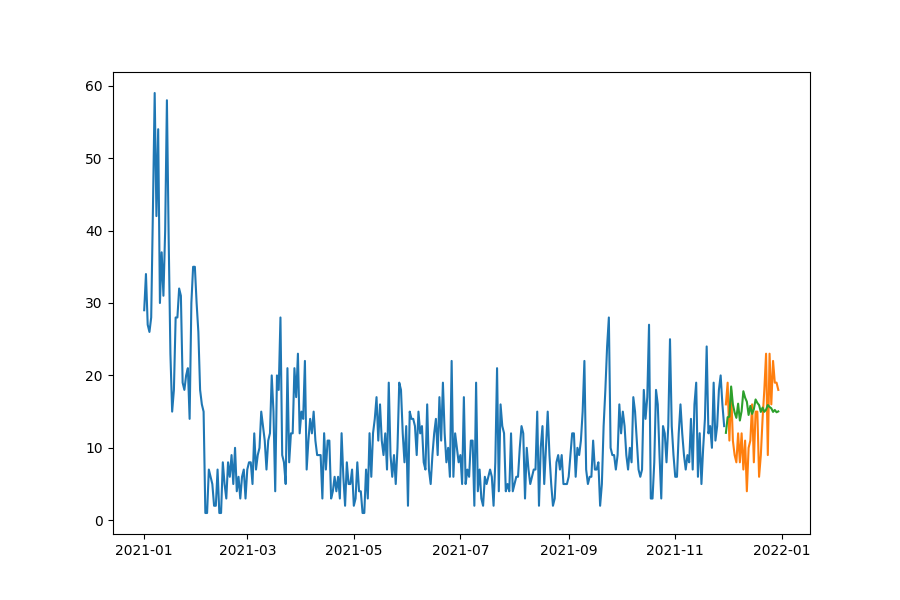

Data behind this chart, as committed beside it:
date, prediction, actual, MAPE
2021-11-30, 12.07, 16.0, 24.58
2021-12-01, 14.23, 19.0, 25.13
2021-12-02, 14.3, 11.0, 30.01
2021-12-03, 18.47, 18.0, 2.615
2021-12-04, 16, 11.0, 45.43
2021-12-05, 14.87, 9.0, 65.24
2021-12-06, 14.14, 8.0, 76.76
2021-12-07, 16.1, 12.0, 34.15
2021-12-08, 13.77, 8.0, 72.18
2021-12-09, 15.07, 12.0, 25.58
2021-12-10, 17.82, 7.0, 154.5
2021-12-11, 16.93, 11.0, 53.87
2021-12-12, 16.37, 4.0, 309.3
2021-12-13, 14.54, 10.0, 45.42
2021-12-14, 15.79, 11.0, 43.57
2021-12-15, 14.69, 16.0, 8.188
2021-12-16, 15.33, 8.0, 91.63
2021-12-17, 16.68, 15.0, 11.19
2021-12-18, 16.21, 15.0, 8.042
2021-12-19, 15.9, 6.0, 165
2021-12-20, 14.96, 9.0, 66.22
2021-12-21, 15.55, 14.0, 11.1
2021-12-22, 14.98, 18.0, 16.8
2021-12-23, 15.27, 23.0, 33.63
2021-12-24, 15.91, 9.0, 76.75
2021-12-25, 15.64, 23.0, 31.99
2021-12-26, 15.46, 16.0, 3.364
2021-12-27, 14.96, 22.0, 31.98
2021-12-28, 15.23, 19.0, 19.84
2021-12-29, 14.91, 19.0, 21.51
2021-12-30, 15.03, 18.0, 16.51
